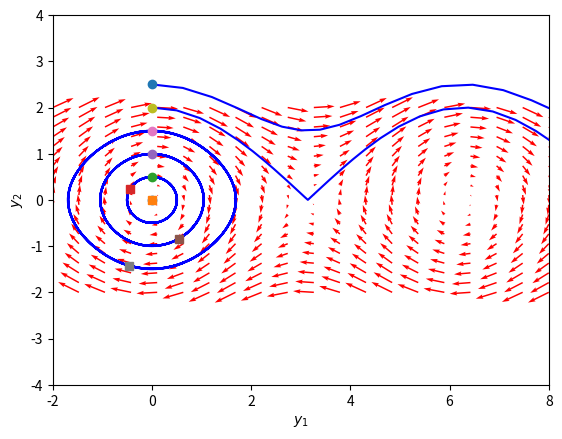

This chart was generated by the following Python code:
import numpy as np
import matplotlib.pyplot as plt

def f(Y, t):
    y1, y2 = Y
    return [y2, -np.sin(y1)]

y1 = np.linspace(-2.0, 8.0, 20)
y2 = np.linspace(-2.0, 2.0, 20)

Y1, Y2 = np.meshgrid(y1, y2)

t = 0

u, v = np.zeros(Y1.shape), np.zeros(Y2.shape)

NI, NJ = Y1.shape

for i in range(NI):
    for j in range(NJ):
        x = Y1[i, j]
        y = Y2[i, j]
        yprime = f([x, y], t)
        u[i,j] = yprime[0]
        v[i,j] = yprime[1]
     

Q = plt.quiver(Y1, Y2, u, v, color='r')

plt.xlabel('$y_1$')
plt.ylabel('$y_2$')
plt.xlim([-2, 8])
plt.ylim([-4, 4])
plt.savefig('phase-portrait.png')
from scipy.integrate import odeint

for y20 in [0, 0.5, 1, 1.5, 2, 2.5]:
    tspan = np.linspace(0, 50, 200)
    y0 = [0.0, y20]
    ys = odeint(f, y0, tspan)
    plt.plot(ys[:,0], ys[:,1], 'b-') # path
    plt.plot([ys[0,0]], [ys[0,1]], 'o') # start
    plt.plot([ys[-1,0]], [ys[-1,1]], 's') # end
    

plt.xlim([-2, 8])
plt.savefig('phase-portrait-2.png')
plt.show()